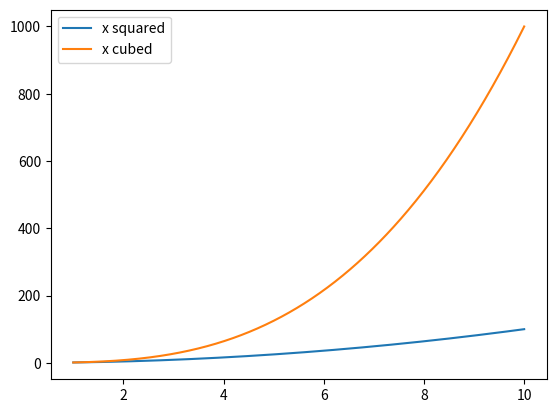

Reproduce this figure in Python.
# [redacted]

import matplotlib.pyplot as plt
import numpy as np

x = np.linspace(1.0, 10.0, 1000)
y1 = x * x
y2 = x * x * x

fig, ax = plt.subplots()
ax.plot(x, y1, label="x squared")
ax.plot(x, y2, label="x cubed")
ax.legend()
fig.show()

input()